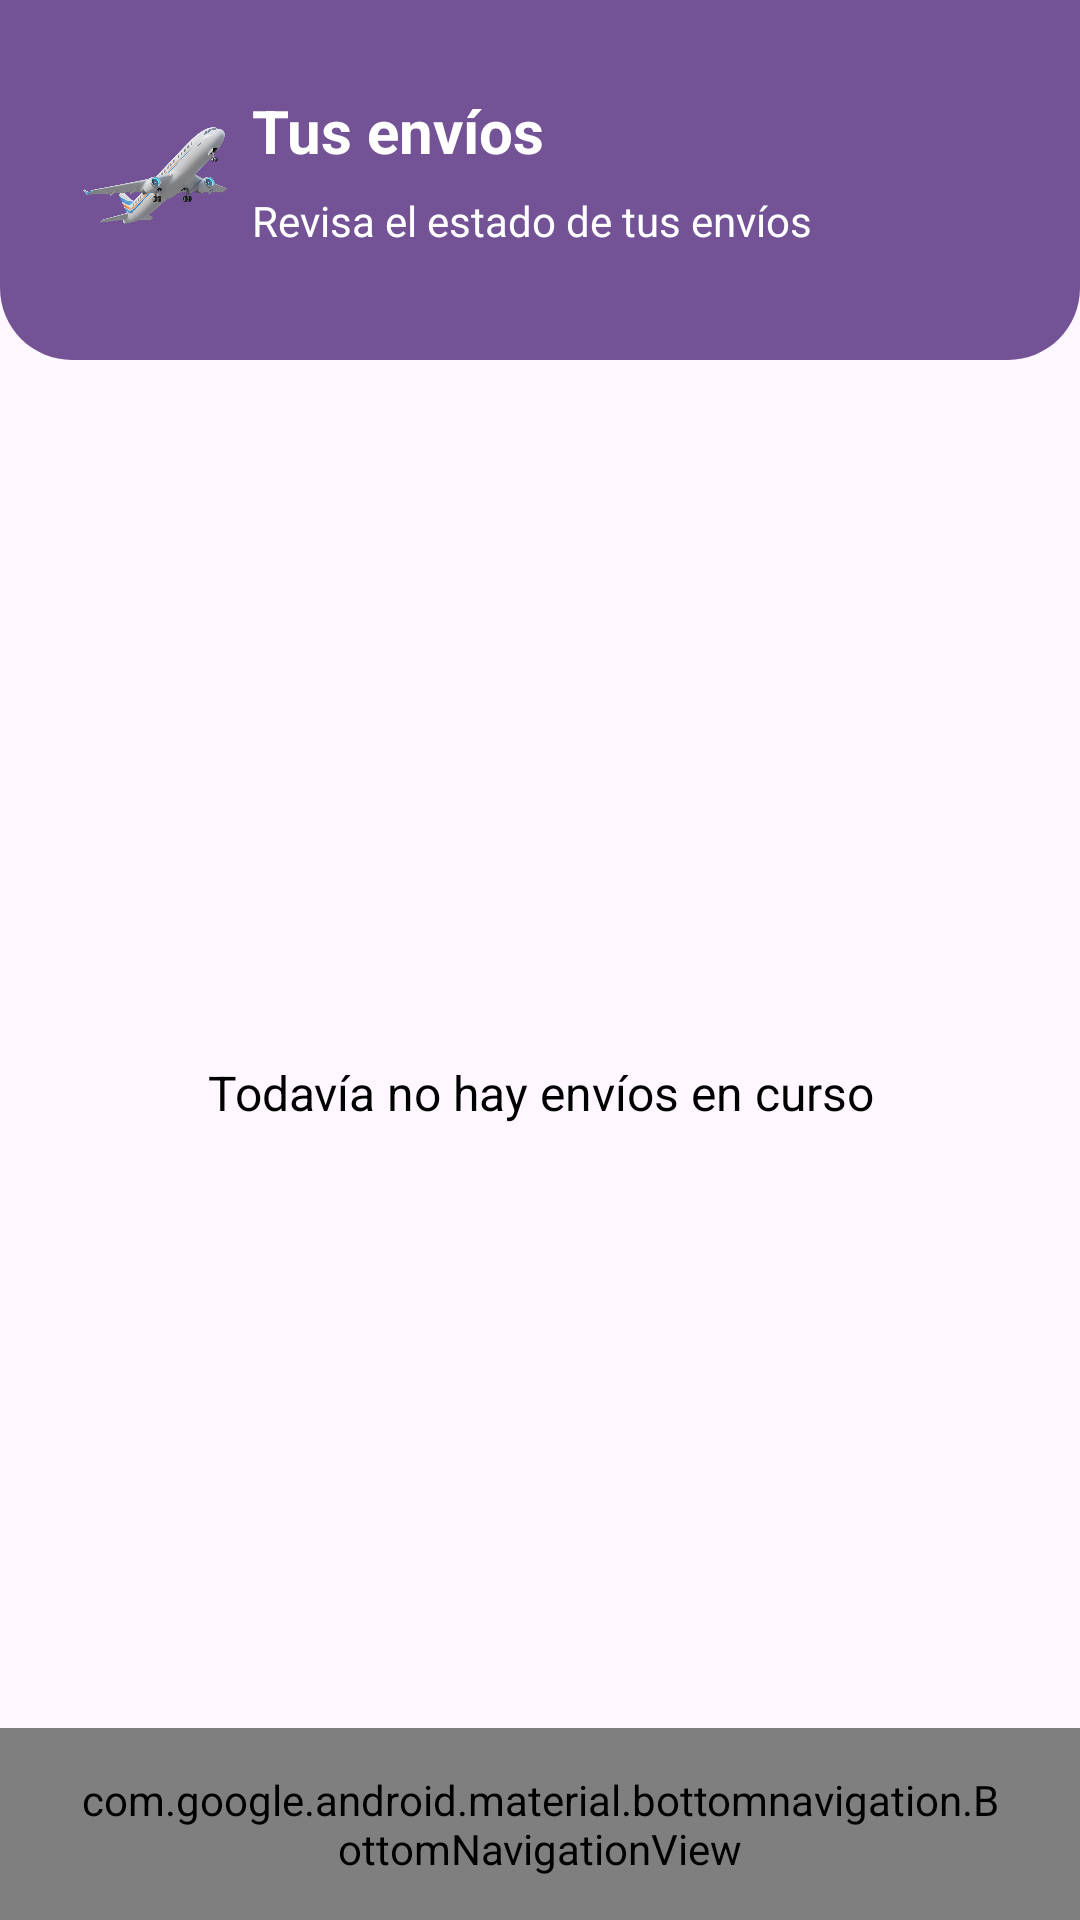

Produce the Android XML layout that renders to this screen, including the resource entries it uses.
<!-- AndroidManifest.xml: application theme Theme.AppCourrier -->
<!-- res/layout/activity_envios.xml -->
<?xml version="1.0" encoding="utf-8"?>
<androidx.constraintlayout.widget.ConstraintLayout xmlns:android="http://schemas.android.com/apk/res/android"
    xmlns:app="http://schemas.android.com/apk/res-auto"
    android:layout_width="match_parent"
    android:layout_height="match_parent">

    <androidx.constraintlayout.widget.ConstraintLayout
        android:id="@+id/header"
        android:layout_width="0dp"
        android:layout_height="120dp"
        android:background="@drawable/header_background"
        android:padding="@dimen/ce_spacing_lg"
        app:layout_constraintTop_toTopOf="parent"
        app:layout_constraintStart_toStartOf="parent"
        app:layout_constraintEnd_toEndOf="parent">

        <ImageView
            android:id="@+id/imgEnvios"
            android:layout_width="60dp"
            android:layout_height="60dp"
            android:contentDescription="@string/envios_icon_desc"
            android:src="@drawable/ic_envios"
            app:layout_constraintBottom_toBottomOf="parent"
            app:layout_constraintStart_toStartOf="parent"
            app:layout_constraintTop_toTopOf="parent" />

        <TextView
            android:id="@+id/tvEnvios"
            android:layout_width="0dp"
            android:layout_height="wrap_content"
            android:text="@string/envios_title"
            android:textColor="@android:color/white"
            android:textSize="20sp"
            android:textStyle="bold"
            app:layout_constraintEnd_toEndOf="parent"
            app:layout_constraintStart_toEndOf="@id/imgEnvios"
            app:layout_constraintTop_toTopOf="@id/imgEnvios" />

        <TextView
            android:id="@+id/tvMensaje"
            android:layout_width="0dp"
            android:layout_height="wrap_content"
            android:text="@string/envios_subtitle"
            android:textColor="@android:color/white"
            android:textSize="14sp"
            app:layout_constraintBottom_toBottomOf="@id/imgEnvios"
            app:layout_constraintEnd_toEndOf="parent"
            app:layout_constraintStart_toStartOf="@id/tvEnvios"
            app:layout_constraintTop_toBottomOf="@id/tvEnvios" />

    </androidx.constraintlayout.widget.ConstraintLayout>

    <androidx.recyclerview.widget.RecyclerView
        android:id="@+id/rvEnvios"
        android:layout_width="0dp"
        android:layout_height="0dp"
        android:clipToPadding="false"
        android:paddingStart="@dimen/ce_spacing_md"
        android:paddingEnd="@dimen/ce_spacing_md"
        android:paddingBottom="100dp"
        app:layout_constraintTop_toBottomOf="@id/header"
        app:layout_constraintBottom_toBottomOf="parent"
        app:layout_constraintStart_toStartOf="parent"
        app:layout_constraintEnd_toEndOf="parent" />

    <ProgressBar
        android:id="@+id/progressBar"
        style="?android:attr/progressBarStyleLarge"
        android:layout_width="wrap_content"
        android:layout_height="wrap_content"
        android:visibility="gone"
        app:layout_constraintTop_toBottomOf="@id/header"
        app:layout_constraintBottom_toBottomOf="parent"
        app:layout_constraintStart_toStartOf="parent"
        app:layout_constraintEnd_toEndOf="parent" />

    <TextView
        android:id="@+id/tvStateMessage"
        android:layout_width="0dp"
        android:layout_height="wrap_content"
        android:gravity="center"
        android:paddingBottom="32dp"
        android:text="@string/envios_empty"
        android:textSize="16sp"
        android:textColor="@color/ce_text_primary"
        app:layout_constraintTop_toBottomOf="@id/header"
        app:layout_constraintBottom_toBottomOf="parent"
        app:layout_constraintStart_toStartOf="parent"
        app:layout_constraintEnd_toEndOf="parent" />

    <com.google.android.material.bottomnavigation.BottomNavigationView
        android:id="@+id/bottomNav"
        android:layout_width="0dp"
        android:layout_height="64dp"
        android:background="@drawable/bg_bottom_bar"
        android:paddingStart="24dp"
        android:paddingEnd="24dp"
        app:menu="@menu/bottom_nav_menu"
        app:itemIconSize="40dp"
        app:itemIconTint="@null"
        app:itemRippleColor="@color/purple_200"
        app:labelVisibilityMode="unlabeled"
        app:layout_constraintStart_toStartOf="parent"
        app:layout_constraintEnd_toEndOf="parent"
        app:layout_constraintBottom_toBottomOf="parent"
        app:elevation="8dp" />

    <com.google.android.material.button.MaterialButton
        android:id="@+id/btnBack"
        style="@style/Widget.CE.Button.Primary"
        android:layout_width="match_parent"
        android:layout_height="wrap_content"
        android:text="@string/action_back"
        android:visibility="gone"
        android:elevation="10dp"
        android:layout_marginHorizontal="20dp"
        android:layout_marginBottom="80dp"
        app:layout_constraintStart_toStartOf="parent"
        app:layout_constraintEnd_toEndOf="parent"
        app:layout_constraintBottom_toBottomOf="parent" />

</androidx.constraintlayout.widget.ConstraintLayout>
<!-- resources referenced by this layout -->
<resources>
  <color name="ce_text_primary">#000000</color>
  <color name="purple_200">#BB86FC</color>
  <dimen name="ce_spacing_lg">24dp</dimen>
  <dimen name="ce_spacing_md">16dp</dimen>
  <!-- drawable header_background (drawable) -->
  <shape xmlns:android="http://schemas.android.com/apk/res/android"
      android:shape="rectangle">
  
      
      <solid android:color="@color/purple_700" />
  
      
      <corners
          android:bottomLeftRadius="24dp"
          android:bottomRightRadius="24dp"
          android:topLeftRadius="0dp"
          android:topRightRadius="0dp"/>
  </shape>
  <!-- drawable ic_envios: png bitmap (drawable, 361654 bytes) -->
  <string name="action_back">Volver</string>
  <string name="envios_empty">Todavía no hay envíos en curso</string>
  <string name="envios_icon_desc">Icono envíos</string>
  <string name="envios_subtitle">Revisa el estado de tus envíos</string>
  <string name="envios_title">Tus envíos</string>
  <style name="Widget.CE.Button.Primary" parent="Widget.Material3.Button">
          <item name="backgroundTint">@color/purple_700</item>
          <item name="android:textColor">@android:color/white</item>
      </style>
  <style name="Theme.AppCourrier" parent="Theme.Material3.DayNight.NoActionBar">
          <item name="colorPrimary">@color/purple_700</item>
          <item name="colorPrimaryContainer">@color/purple_200</item>
          <item name="android:statusBarColor">?attr/colorPrimary</item>
      </style>
  <color name="purple_700">#745296</color>
</resources>
